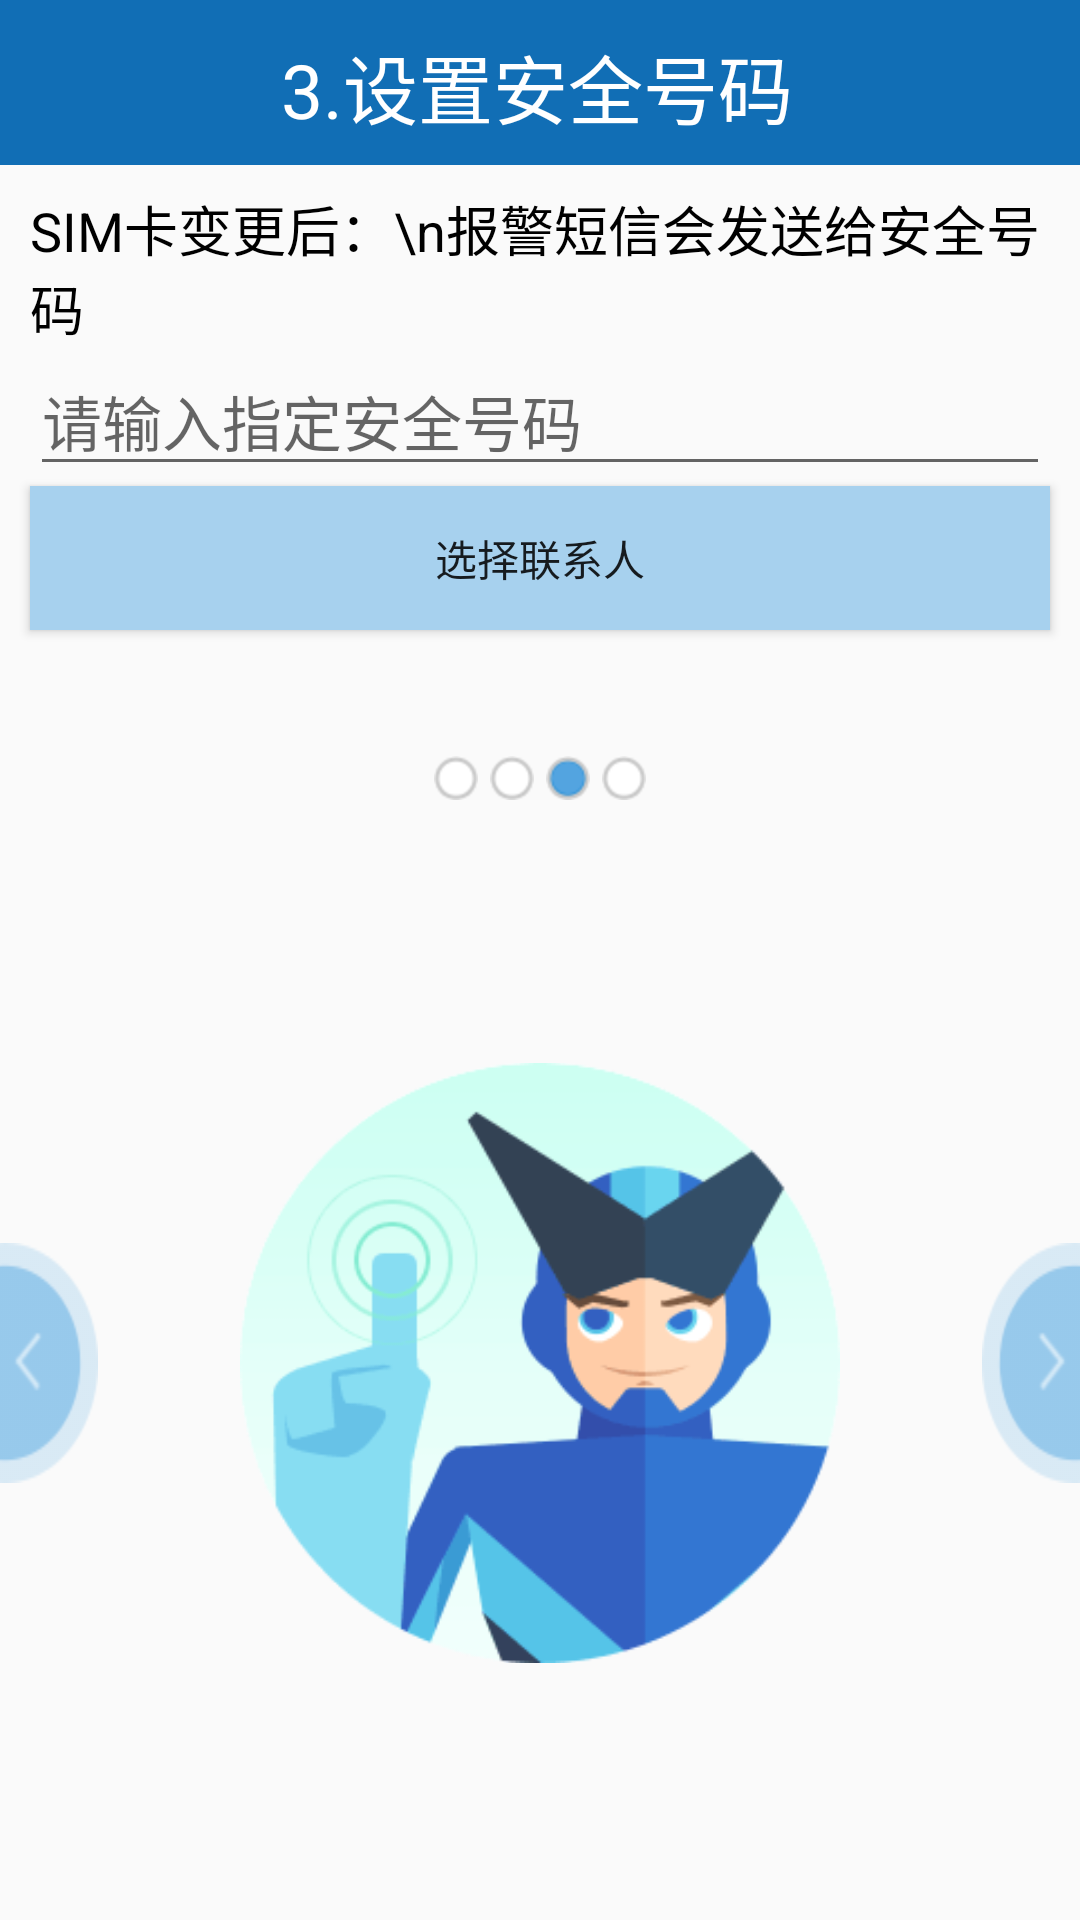

The Android layout XML behind this screen, and the referenced resources:
<!-- AndroidManifest.xml: application theme Theme.AppCompat.DayNight.NoActionBar -->
<!-- res/layout/activity_lostfind_setup3.xml -->
<?xml version="1.0" encoding="utf-8"?>
<LinearLayout xmlns:android="http://schemas.android.com/apk/res/android"
              xmlns:fangyi="http://schemas.android.com/apk/res-auto"
              android:layout_width="match_parent"
              android:layout_height="match_parent"
              android:orientation="vertical">
    <LinearLayout
        android:layout_width="match_parent"
        android:layout_height="250dp"
        android:orientation="vertical">
        <TextView
            android:id="@+id/activity_setup3_title"
            android:text="3.设置安全号码"
            style="@style/text_title_style"/>

        <TextView
            style="@style/text_content_style"
            android:text="SIM卡变更后：\n报警短信会发送给安全号码"/>

        <EditText
            android:id="@+id/et_activity_setup3_number"
            android:layout_marginLeft="10dp"
            android:layout_marginRight="10dp"
            android:layout_width="match_parent"
            android:layout_height="wrap_content"
            android:hint="请输入指定安全号码"
            android:textSize="20sp"/>

        <Button
            android:layout_marginLeft="10dp"
            android:layout_marginRight="10dp"
            android:layout_width="match_parent"
            android:layout_height="wrap_content"
            android:background="#A7D1EE"
            android:text="选择联系人"
            android:onClick="selectContact"/>

    </LinearLayout>


    <LinearLayout
        android:layout_gravity="center_horizontal"
        android:orientation="horizontal"
        android:layout_width="wrap_content"
        android:layout_height="wrap_content">

        <ImageView
            android:src="@drawable/voicemail_button_mxz"
            android:layout_margin="2dp"
            android:layout_width="wrap_content"
            android:layout_height="wrap_content"/>

        <ImageView
            android:src="@drawable/voicemail_button_mxz"
            android:layout_margin="2dp"
            android:layout_width="wrap_content"
            android:layout_height="wrap_content"/>

        <ImageView
            android:src="@drawable/voicemail_button_xz"
            android:layout_margin="2dp"
            android:layout_width="wrap_content"
            android:layout_height="wrap_content"/>

        <ImageView
            android:src="@drawable/voicemail_button_mxz"
            android:layout_margin="2dp"
            android:layout_width="wrap_content"
            android:layout_height="wrap_content"/>

    </LinearLayout>

    <RelativeLayout
        android:layout_width="match_parent"
        android:layout_height="match_parent">

        <ImageView
            android:layout_centerInParent="true"
            android:layout_width="200dp"
            android:layout_height="200dp"
            android:src="@drawable/activity_setup3"/>

        <ImageView
            style="@style/button_imageviev_left_style"/>
        <ImageView
            style="@style/button_imageviev_right_style"/>


    </RelativeLayout>

</LinearLayout>
<!-- resources referenced by this layout -->
<resources>
  <!-- drawable activity_setup3: png bitmap (drawable-hdpi, 9211 bytes) -->
  <!-- drawable voicemail_button_mxz: png bitmap (drawable-hdpi, 579 bytes) -->
  <!-- drawable voicemail_button_xz: png bitmap (drawable-hdpi, 607 bytes) -->
  <style name="button_imageviev_left_style" parent="AppTheme">
          <item name="android:layout_width">wrap_content</item>
          <item name="android:layout_height">80dp</item>
          <item name="android:layout_centerVertical">true</item>
          <item name="android:layout_alignParentLeft">true</item>
          <item name="android:background">@drawable/button_imageviev_left</item>
          <item name="android:onClick">pre</item>
      </style>
  <style name="button_imageviev_right_style" parent="AppTheme">
          <item name="android:layout_width">wrap_content</item>
          <item name="android:layout_height">80dp</item>
          <item name="android:layout_centerVertical">true</item>
          <item name="android:layout_alignParentRight">true</item>
          <item name="android:background">@drawable/button_imageviev_right</item>
          <item name="android:onClick">next</item>
      </style>
  <style name="text_content_style" parent="AppTheme">
          <item name="android:layout_width">wrap_content</item>
          <item name="android:layout_height">wrap_content</item>
          <item name="android:layout_marginTop">8dp</item>
          <item name="android:layout_marginLeft">10dp</item>
          <item name="android:textColor">#000000</item>
          <item name="android:textSize">18sp</item>
          <item name="android:gravity">center_vertical</item>
      </style>
  <style name="text_title_style" parent="AppTheme">
          <item name="android:layout_width">match_parent</item>
          <item name="android:layout_height">55dp</item>
          <item name="android:textColor">#FFFFFF</item>
          <item name="android:textSize">25sp</item>
          <item name="android:gravity">center</item>
          <item name="android:background">@drawable/ic_flow_close_p</item>
      </style>
  <style name="AppTheme" parent="Theme.AppCompat.Light.DarkActionBar">
          
          <item name="colorPrimary">@color/colorPrimary</item>
          <item name="colorPrimaryDark">@color/colorPrimaryDark</item>
          <item name="colorAccent">@color/colorAccent</item>
      </style>
  <!-- drawable button_imageviev_left (drawable) -->
  <?xml version="1.0" encoding="utf-8"?>
  <selector xmlns:android="http://schemas.android.com/apk/res/android">
      <item android:state_pressed="true"
            android:drawable="@drawable/suite_opentoleft_click" />
      <item android:state_focused="true"
            android:drawable="@drawable/suite_opentoleft_click" />
      <item android:drawable="@drawable/suite_opentoleft" />
  </selector>
  <!-- drawable button_imageviev_right (drawable) -->
  <?xml version="1.0" encoding="utf-8"?>
  <selector xmlns:android="http://schemas.android.com/apk/res/android">
      <item android:state_pressed="true"
            android:drawable="@drawable/suite_opentoright_click" />
      <item android:state_focused="true"
            android:drawable="@drawable/suite_opentoright_click" />
      <item android:drawable="@drawable/suite_opentoright" />
  </selector>
  <!-- drawable ic_flow_close_p: png bitmap (drawable-hdpi, 345 bytes) -->
  <!-- drawable suite_opentoleft_click: png bitmap (drawable-hdpi, 1464 bytes) -->
  <!-- drawable suite_opentoleft: png bitmap (drawable-hdpi, 1464 bytes) -->
  <!-- drawable suite_opentoright_click: png bitmap (drawable-hdpi, 1468 bytes) -->
  <!-- drawable suite_opentoright: png bitmap (drawable-hdpi, 1468 bytes) -->
  <!-- not gathered from this repository: default colours our renderer supplied (Android Studio template values) -->
  <color name="colorPrimary">#FF6200EE</color>
  <color name="colorPrimaryDark">#FF3700B3</color>
  <color name="colorAccent">#FF03DAC5</color>
</resources>
